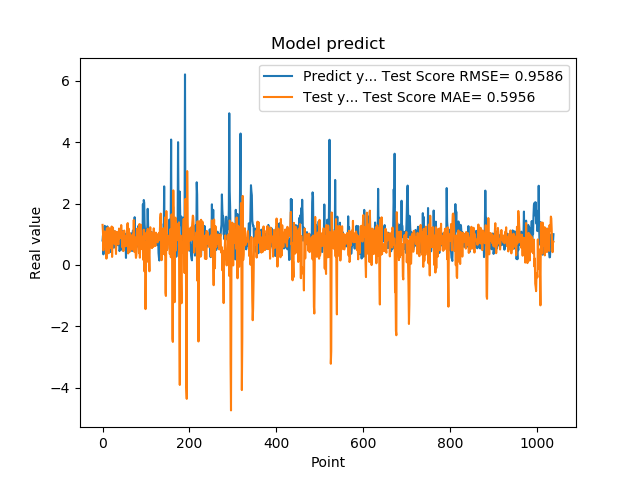

The file beside this chart, header and first rows:
7.976629734039306641e-01, 1.306193431365497482e+00
9.608020186424257592e-01, 1.059146799985240195e+00
3.470349907875061035e-01, 4.794060142237109856e-01
9.546210169792177513e-01, 9.963094589015007996e-01
5.251880288124084473e-01, 6.048041531479176891e-01
1.275226235389709695e+00, 1.095582471417961390e+00
8.723750114440917969e-01, 9.436529528876692607e-01
7.321749925613403320e-01, 7.103630578417041708e-01
7.640249729156494141e-01, 8.902799077507064229e-01
4.752210080623626154e-01, 2.076673468164507153e-01
7.414129972457885742e-01, 1.195335314581405628e+00
1.258002042770385520e+00, 8.870008419299663105e-01
7.274609804153442383e-01, 7.957520936079809371e-01
7.892770171165466309e-01, 1.227507583355643694e+00
6.914690136909484863e-01, 3.833899805308276787e-01
7.093830108642578125e-01, 4.785839440561470703e-01
1.014547944068908691e+00, 1.185782994762679010e+00
4.182830154895783026e-01, 7.146428528295091231e-01
1.002280950546264648e+00, 1.126739340944862944e+00
1.143296003341674805e+00, 5.477969395763582217e-01
6.746559739112854004e-01, 7.087817030243223071e-01
6.009536385536193848e-01, 1.253108075579186131e+00
6.538079977035522461e-01, 2.628006869466920636e-01
7.814120054244995117e-01, 7.423017455491180971e-01
8.469259738922119141e-01, 1.219056292377756368e+00
6.482390165328979492e-01, 9.561782683443931230e-01
5.623700022697448730e-01, 8.805084144271623225e-01
1.099647998809814453e+00, 7.591801351721592095e-01
9.541710019111632191e-01, 6.800348317695581457e-01
6.694499850273132324e-01, 1.103248793708326847e+00
6.464660167694091797e-01, 8.121280267914073869e-01
8.223180174827575684e-01, 3.577894272901159245e-01
8.300920128822326660e-01, 9.170857406215577878e-01
1.067314028739929199e+00, 1.078495181698901240e+00
6.827279925346374512e-01, 7.160212130983920620e-01
6.464239954948425293e-01, 7.769667873681713743e-01
6.881093978881835938e-01, 6.704149243977997052e-01
6.500350236892700195e-01, 6.847977586050330023e-01
8.693690299987792969e-01, 1.187170513230204394e+00
4.518609941005706787e-01, 8.697719983485590056e-01
4.952389895915984552e-01, 1.054465521100939052e+00
6.850870251655578613e-01, 8.912149442232941698e-01
8.653740286827087402e-01, 9.088070167325564830e-01
7.400469779968261719e-01, 1.300206254700361663e+00
8.204330205917358398e-01, 1.014733036930468568e+00
1.108605027198791504e+00, 6.687285457791245502e-01
4.751499891281127930e-01, 5.699576948432811818e-01
9.457899928092955433e-01, 1.070176865473156713e+00
7.877500057220458984e-01, 4.530169611064836510e-01
9.367713332176208496e-01, 8.025210026234710359e-01
6.470239758491516113e-01, 1.122581918542395973e+00
1.029777050018310325e+00, 5.970348116294593721e-01
9.328820109367371716e-01, 7.008851146679949684e-01
7.528370022773742676e-01, 7.671014235785847957e-01
2.307340055704117099e-01, 9.333095485842304306e-01
8.772729635238647461e-01, 6.170354944057547808e-01
7.876309752464294434e-01, 7.381540800697679039e-01
3.992269933223724365e-01, 1.318150745615281894e+00
9.923512339591979980e-01, 1.364183784833435720e+00
7.200859785079956055e-01, 3.768936938582948537e-01
7.269890308380126953e-01, 1.186487513610858802e+00
... 979 more rows
